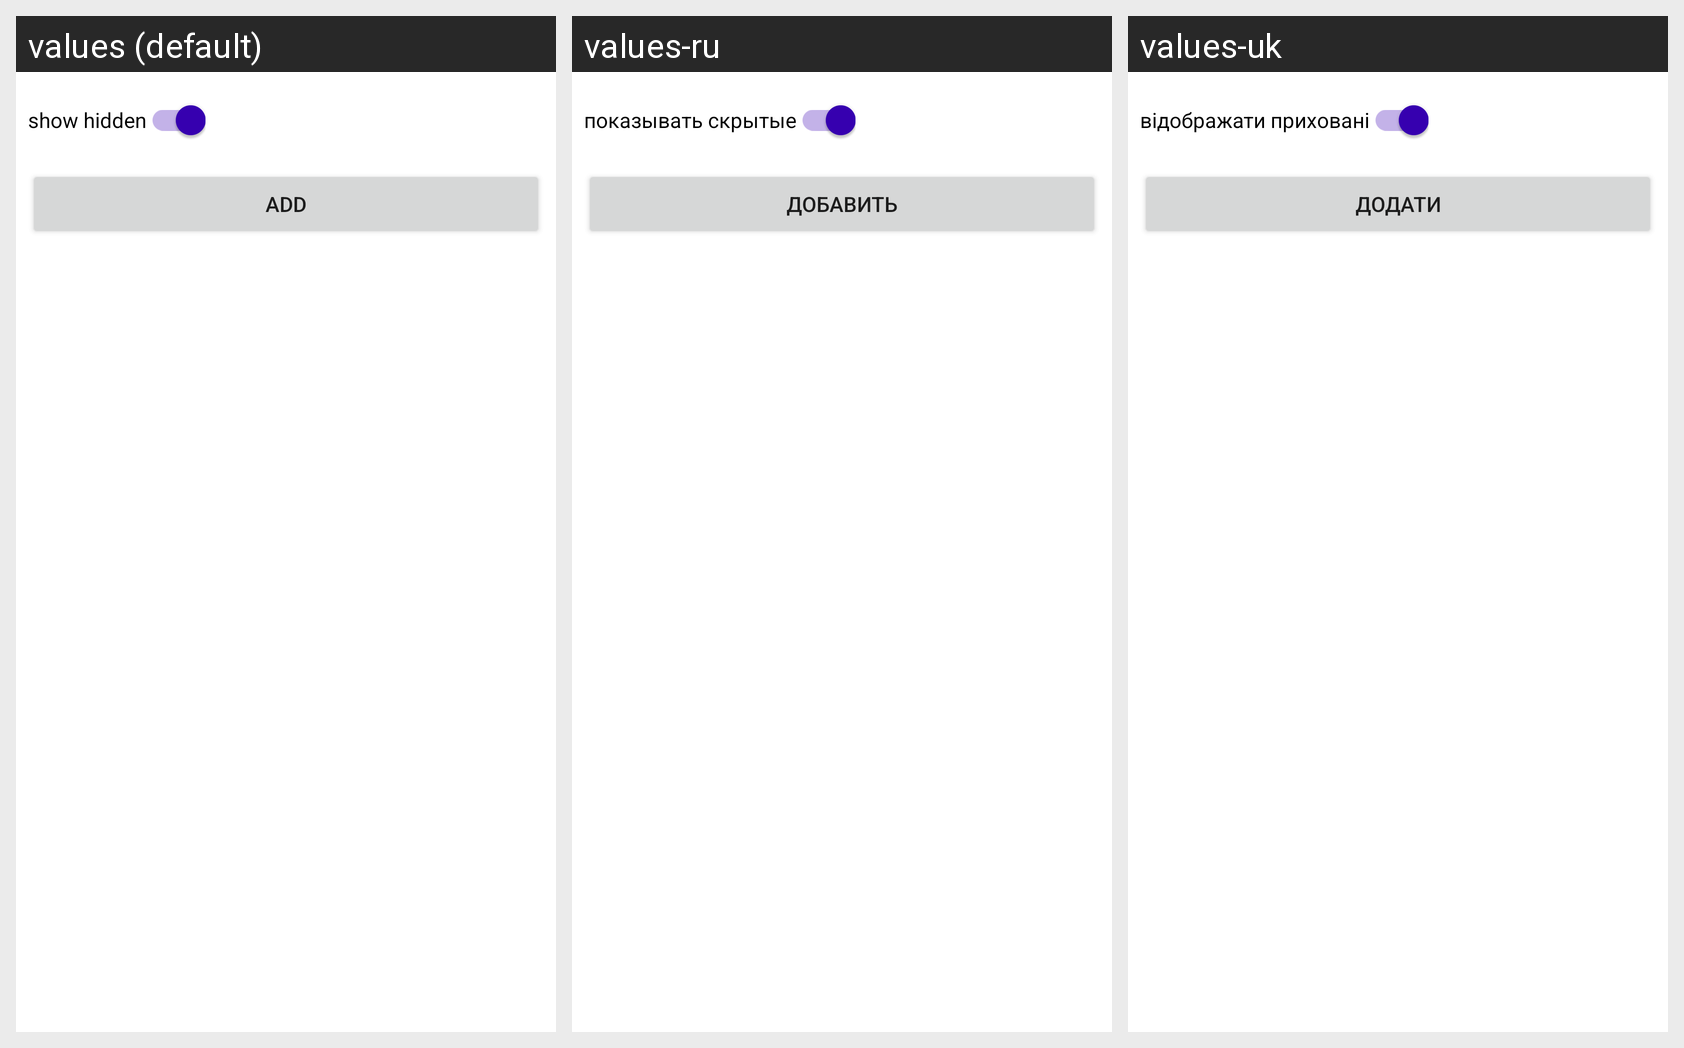

Strings drawn on this Android screen and how each of the app's shown locales translates them:
Android screen res/layout/activity_dictionary.xml rendered under 3 locales, left to right: values (default), values-ru, values-uk. Device: Nexus 5 (rendered at 1080×1920; each locale shown at half size, 540×960, under a caption strip naming it); theme Theme.MyMoney.
Strings drawn on this screen, with the default value and each locale's value (text and hints the layout hard-codes, and strings that could not be matched under every locale, appear in the picture but are not listed):

show_hidden_items
  values: show hidden
  values-ru: показывать скрытые
  values-uk: відображати приховані

add_dictionary_button_label
  values: Add
  values-ru: Добавить
  values-uk: Додати
